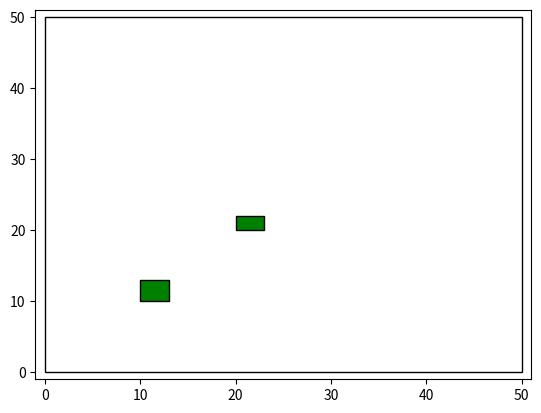

The matplotlib source for this figure:
# -*- coding:utf-8 -*-

import os
import sys

import numpy as np
import matplotlib.pyplot as plt
import matplotlib.patches as patches

MAX_LENGTH = 3
#COLORS = ['magenta', 'red', 'blue', 'yellow', 'cyan', 'green']
#COLORS = ['red', 'blue', 'cyan', 'green']
COLORS = ['red', 'blue', 'green']

class Square(object):
    def __init__(self):
        self.width  = np.random.randint(1, MAX_LENGTH + 1)
        self.height = np.random.randint(1, MAX_LENGTH + 1)
        self.color_id = np.random.choice([_ for _ in range(len(COLORS))]) 
        
        self.x = None
        self.y = None

    def set_xy(self, x, y):
        self.x = x; self.y = y

    def add_rectangle_to_ax(self, ax):
        r = patches.Rectangle(xy = (self.x, self.y),
                              width = self.width, height = self.height,
                              edgecolor = 'black',
                              facecolor = COLORS[self.color_id]
                              )
        ax.add_patch(r)

class Squares(object):
    def __init__(self):
        self.__data = []
        
    def add_square(self):
        self.__data.append(Square())

    def set_xys(self, xys):
        # xys = [(x, y), ....]
        assert(len(xys) == len(self.__data))
        for xy, square in zip(xys, self.__data):
            square.set_xy(xy[0], xy[1])
            
    def add_rectangles_to_ax(self, ax):
        for square in self.__data:
            square.add_rectangle_to_ax(ax)
            
    def get_s_id_list_with_c_id(self, c_id):
        ret = []
        for s_id, square in enumerate(self.__data):
            if square.color_id == c_id:
                ret.append(s_id)
        return ret
    
    def __iter__(self):
        return self.__data.__iter__()

    def __getitem__(self, idx):
        return self.__data[idx]
    
    def __len__(self):
        return len(self.__data)
    
if __name__ == '__main__':
    
    ss = Squares()
    for _ in range(2):
        ss.add_square()
    ss.set_xys([(10, 10), (20, 20)])
    
    fig = plt.figure()
    ax = fig.add_subplot(1,1,1)
    ax.set_xlim([-1, 51])
    ax.set_ylim([-1, 51])    
    r = patches.Rectangle(xy = (0, 0),
                          width = 50, height = 50,
                          edgecolor = 'black',
                          facecolor = 'white'
    )    
    ax.add_patch(r)
    ss.add_rectangles_to_ax(ax)
    plt.savefig('test.png')

    
